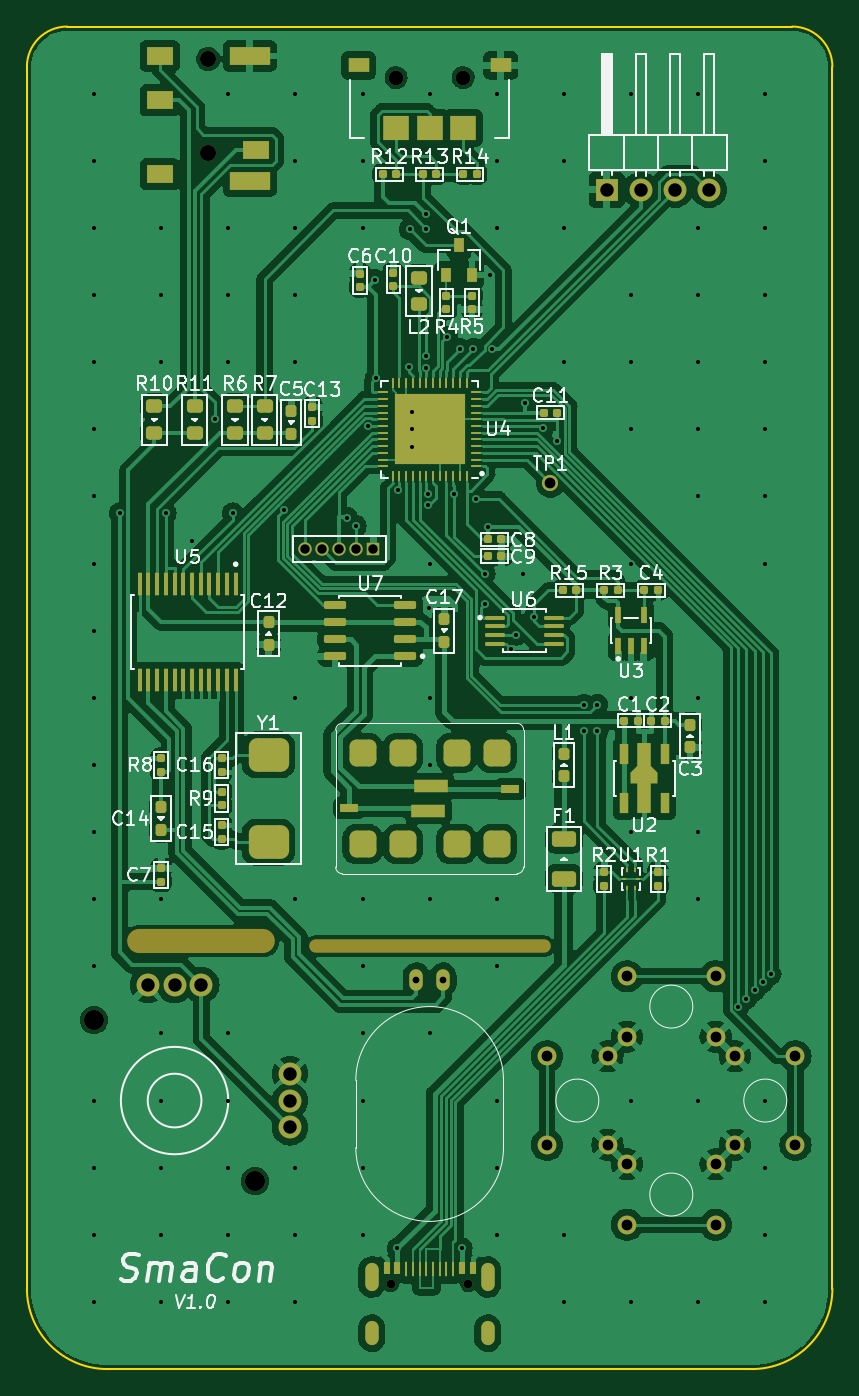
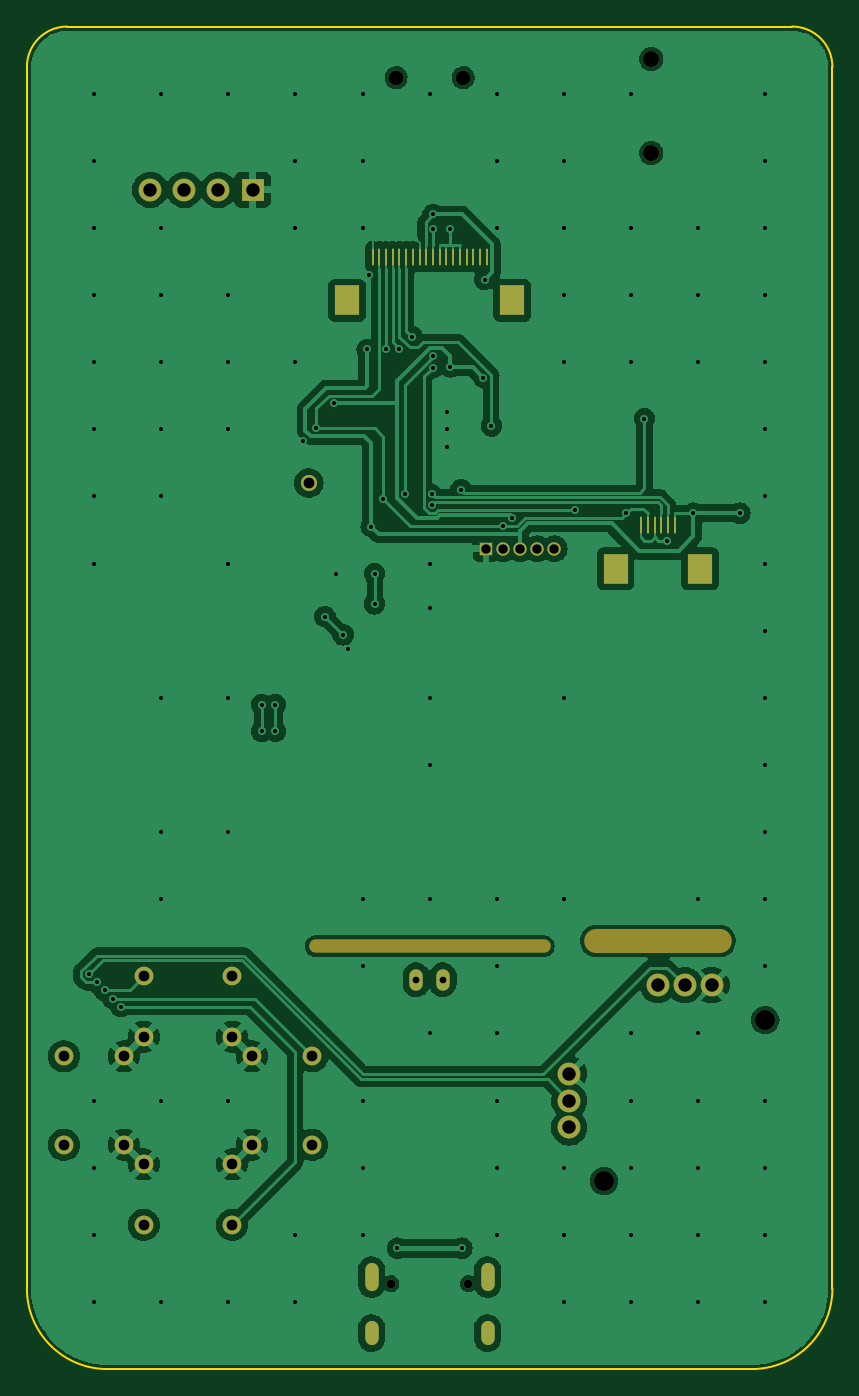
Circuit board: 10 layer files. Board 60.0 x 100.0 mm.
- bottom_copper: SmaCon-B_Cu.gbl (125986 bytes)
- bottom_mask: SmaCon-B_Mask.gbs (2976 bytes)
- paste: SmaCon-B_Paste.gbp (1276 bytes)
- bottom_silk: SmaCon-B_Silkscreen.gbo (501 bytes)
- outline: SmaCon-Edge_Cuts.gm1 (1031 bytes)
- top_copper: SmaCon-F_Cu.gtl (242712 bytes)
- top_mask: SmaCon-F_Mask.gts (10668 bytes)
- paste: SmaCon-F_Paste.gtp (9381 bytes)
- top_silk: SmaCon-F_Silkscreen.gto (76685 bytes)
- drill: SmaCon.drl (4081 bytes)

=== bottom_copper: SmaCon-B_Cu.gbl (125986 bytes, source omitted) ===
=== bottom_mask: SmaCon-B_Mask.gbs ===
G04 #@! TF.GenerationSoftware,KiCad,Pcbnew,7.0.6*
G04 #@! TF.CreationDate,2023-07-24T20:40:51+09:00*
G04 #@! TF.ProjectId,SmaCon,536d6143-6f6e-42e6-9b69-6361645f7063,V1.0*
G04 #@! TF.SameCoordinates,Original*
G04 #@! TF.FileFunction,Soldermask,Bot*
G04 #@! TF.FilePolarity,Negative*
%FSLAX46Y46*%
G04 Gerber Fmt 4.6, Leading zero omitted, Abs format (unit mm)*
G04 Created by KiCad (PCBNEW 7.0.6) date 2023-07-24 20:40:51*
%MOMM*%
%LPD*%
G01*
G04 APERTURE LIST*
%ADD10C,1.400000*%
%ADD11O,18.000000X1.000000*%
%ADD12O,11.000000X1.800000*%
%ADD13O,1.000000X1.600000*%
%ADD14C,1.100000*%
%ADD15R,1.700000X1.700000*%
%ADD16O,1.700000X1.700000*%
%ADD17O,1.000000X1.800000*%
%ADD18C,0.650000*%
%ADD19O,1.000000X2.100000*%
%ADD20C,1.200000*%
%ADD21R,1.000000X1.000000*%
%ADD22O,1.000000X1.000000*%
%ADD23C,1.500000*%
%ADD24C,1.700000*%
%ADD25R,1.800000X2.200000*%
%ADD26R,0.150000X1.300000*%
G04 APERTURE END LIST*
D10*
X13250000Y-76700000D03*
X13250000Y-83300000D03*
X8750000Y-76700000D03*
X8750000Y-83300000D03*
D11*
X0Y-68500000D03*
D10*
X22750000Y-83300000D03*
X22750000Y-76700000D03*
X27250000Y-83300000D03*
X27250000Y-76700000D03*
D12*
X-17000000Y-68100000D03*
D10*
X14700000Y-84750000D03*
X21300000Y-84750000D03*
X14700000Y-89250000D03*
X21300000Y-89250000D03*
D13*
X-1000000Y-71000000D03*
X1000000Y-71000000D03*
D14*
X-2500000Y-3800000D03*
X2500000Y-3800000D03*
D15*
X13190000Y-12155000D03*
D16*
X15730000Y-12155000D03*
X18270000Y-12155000D03*
X20810000Y-12155000D03*
D17*
X-4320000Y-97325000D03*
D18*
X-2890000Y-93645000D03*
X2890000Y-93645000D03*
D19*
X4320000Y-93145000D03*
D17*
X4320000Y-97325000D03*
D19*
X-4320000Y-93145000D03*
D20*
X9000000Y-34000000D03*
X-16500000Y-2400000D03*
X-16500000Y-9400000D03*
D10*
X21300000Y-75250000D03*
X14700000Y-75250000D03*
X21300000Y-70750000D03*
X14700000Y-70750000D03*
D21*
X-4200000Y-38900000D03*
D22*
X-5470000Y-38900000D03*
X-6740000Y-38900000D03*
X-8010000Y-38900000D03*
X-9280000Y-38900000D03*
D23*
X-25000000Y-74000000D03*
X-13000000Y-86000000D03*
D24*
X-17000000Y-71400000D03*
X-19000000Y-71400000D03*
X-21000000Y-71400000D03*
X-10400000Y-82000000D03*
X-10400000Y-80000000D03*
X-10400000Y-78000000D03*
D25*
X6150000Y-20400000D03*
X-6150000Y-20400000D03*
D26*
X4250000Y-17150000D03*
X3750000Y-17150000D03*
X3250000Y-17150000D03*
X2750000Y-17150000D03*
X2250000Y-17150000D03*
X1750000Y-17150000D03*
X1250000Y-17150000D03*
X750000Y-17150000D03*
X250000Y-17150000D03*
X-250000Y-17150000D03*
X-750000Y-17150000D03*
X-1250000Y-17150000D03*
X-1750000Y-17150000D03*
X-2250000Y-17150000D03*
X-2750000Y-17150000D03*
X-3250000Y-17150000D03*
X-3750000Y-17150000D03*
X-4250000Y-17150000D03*
D25*
X-13850000Y-40400000D03*
X-20150000Y-40400000D03*
D26*
X-15750000Y-37150000D03*
X-16250000Y-37150000D03*
X-16750000Y-37150000D03*
X-17250000Y-37150000D03*
X-17750000Y-37150000D03*
X-18250000Y-37150000D03*
M02*

=== paste: SmaCon-B_Paste.gbp ===
G04 #@! TF.GenerationSoftware,KiCad,Pcbnew,7.0.6*
G04 #@! TF.CreationDate,2023-07-24T20:40:51+09:00*
G04 #@! TF.ProjectId,SmaCon,536d6143-6f6e-42e6-9b69-6361645f7063,V1.0*
G04 #@! TF.SameCoordinates,Original*
G04 #@! TF.FileFunction,Paste,Bot*
G04 #@! TF.FilePolarity,Positive*
%FSLAX46Y46*%
G04 Gerber Fmt 4.6, Leading zero omitted, Abs format (unit mm)*
G04 Created by KiCad (PCBNEW 7.0.6) date 2023-07-24 20:40:51*
%MOMM*%
%LPD*%
G01*
G04 APERTURE LIST*
%ADD10R,1.800000X2.200000*%
%ADD11R,0.150000X1.300000*%
G04 APERTURE END LIST*
D10*
X6150000Y-20400000D03*
X-6150000Y-20400000D03*
D11*
X4250000Y-17150000D03*
X3750000Y-17150000D03*
X3250000Y-17150000D03*
X2750000Y-17150000D03*
X2250000Y-17150000D03*
X1750000Y-17150000D03*
X1250000Y-17150000D03*
X750000Y-17150000D03*
X250000Y-17150000D03*
X-250000Y-17150000D03*
X-750000Y-17150000D03*
X-1250000Y-17150000D03*
X-1750000Y-17150000D03*
X-2250000Y-17150000D03*
X-2750000Y-17150000D03*
X-3250000Y-17150000D03*
X-3750000Y-17150000D03*
X-4250000Y-17150000D03*
D10*
X-13850000Y-40400000D03*
X-20150000Y-40400000D03*
D11*
X-15750000Y-37150000D03*
X-16250000Y-37150000D03*
X-16750000Y-37150000D03*
X-17250000Y-37150000D03*
X-17750000Y-37150000D03*
X-18250000Y-37150000D03*
M02*

=== bottom_silk: SmaCon-B_Silkscreen.gbo ===
G04 #@! TF.GenerationSoftware,KiCad,Pcbnew,7.0.6*
G04 #@! TF.CreationDate,2023-07-24T20:40:51+09:00*
G04 #@! TF.ProjectId,SmaCon,536d6143-6f6e-42e6-9b69-6361645f7063,V1.0*
G04 #@! TF.SameCoordinates,Original*
G04 #@! TF.FileFunction,Legend,Bot*
G04 #@! TF.FilePolarity,Positive*
%FSLAX46Y46*%
G04 Gerber Fmt 4.6, Leading zero omitted, Abs format (unit mm)*
G04 Created by KiCad (PCBNEW 7.0.6) date 2023-07-24 20:40:51*
%MOMM*%
%LPD*%
G01*
G04 APERTURE LIST*
G04 APERTURE END LIST*
M02*

=== outline: SmaCon-Edge_Cuts.gm1 ===
G04 #@! TF.GenerationSoftware,KiCad,Pcbnew,7.0.6*
G04 #@! TF.CreationDate,2023-07-24T20:40:51+09:00*
G04 #@! TF.ProjectId,SmaCon,536d6143-6f6e-42e6-9b69-6361645f7063,V1.0*
G04 #@! TF.SameCoordinates,Original*
G04 #@! TF.FileFunction,Profile,NP*
%FSLAX46Y46*%
G04 Gerber Fmt 4.6, Leading zero omitted, Abs format (unit mm)*
G04 Created by KiCad (PCBNEW 7.0.6) date 2023-07-24 20:40:51*
%MOMM*%
%LPD*%
G01*
G04 APERTURE LIST*
G04 #@! TA.AperFunction,Profile*
%ADD10C,0.150000*%
G04 #@! TD*
G04 APERTURE END LIST*
D10*
X24000000Y-100000000D02*
G75*
G03*
X30000000Y-94000000I0J6000000D01*
G01*
X24000000Y-100000000D02*
X-24000000Y-100000000D01*
X-30000000Y-94000000D02*
G75*
G03*
X-24000000Y-100000000I5999999J-1D01*
G01*
X-27000000Y0D02*
X27000000Y0D01*
X30000000Y-3000000D02*
G75*
G03*
X27000000Y0I-3000000J0D01*
G01*
X30000000Y-3000000D02*
X30000000Y-94000000D01*
X-27000000Y0D02*
G75*
G03*
X-30000000Y-3000000I-2J-2999998D01*
G01*
X-30000000Y-3000000D02*
X-30000000Y-94000000D01*
M02*

=== top_copper: SmaCon-F_Cu.gtl (242712 bytes, source omitted) ===
=== top_mask: SmaCon-F_Mask.gts (10668 bytes, source omitted) ===
=== paste: SmaCon-F_Paste.gtp (9381 bytes, source omitted) ===
=== top_silk: SmaCon-F_Silkscreen.gto (76685 bytes, source omitted) ===
=== drill: SmaCon.drl ===
M48
; DRILL file {KiCad 7.0.6} date Mon Jul 24 20:41:07 2023
; FORMAT={-:-/ absolute / metric / decimal}
; #@! TF.CreationDate,2023-07-24T20:41:07+09:00
; #@! TF.GenerationSoftware,Kicad,Pcbnew,7.0.6
; #@! TF.FileFunction,MixedPlating,1,2
FMAT,2
METRIC
; #@! TA.AperFunction,Plated,PTH,ViaDrill
T1C0.305
; #@! TA.AperFunction,Plated,PTH,ComponentDrill
T2C0.500
; #@! TA.AperFunction,Plated,PTH,ComponentDrill
T3C0.600
; #@! TA.AperFunction,Plated,PTH,ComponentDrill
T4C0.700
; #@! TA.AperFunction,Plated,PTH,ComponentDrill
T5C0.800
; #@! TA.AperFunction,Plated,PTH,ComponentDrill
T6C1.000
; #@! TA.AperFunction,NonPlated,NPTH,ComponentDrill
T7C0.650
; #@! TA.AperFunction,NonPlated,NPTH,ComponentDrill
T8C1.000
; #@! TA.AperFunction,NonPlated,NPTH,ComponentDrill
T9C1.100
; #@! TA.AperFunction,NonPlated,NPTH,ComponentDrill
T10C1.200
; #@! TA.AperFunction,NonPlated,NPTH,ComponentDrill
T11C1.500
; #@! TA.AperFunction,NonPlated,NPTH,ComponentDrill
T12C1.800
%
G90
G05
T1
X-25.0Y-5.0
X-25.0Y-10.0
X-25.0Y-15.0
X-25.0Y-20.0
X-25.0Y-25.0
X-25.0Y-30.0
X-25.0Y-35.0
X-25.0Y-40.0
X-25.0Y-45.0
X-25.0Y-50.0
X-25.0Y-55.0
X-25.0Y-60.0
X-25.0Y-65.0
X-25.0Y-70.0
X-25.0Y-80.0
X-25.0Y-85.0
X-25.0Y-90.0
X-25.0Y-95.0
X-23.1Y-36.25
X-20.0Y-15.0
X-20.0Y-20.0
X-20.0Y-25.0
X-20.0Y-65.0
X-20.0Y-75.0
X-20.0Y-80.0
X-20.0Y-85.0
X-20.0Y-90.0
X-20.0Y-95.0
X-19.65Y-36.25
X-17.7Y-38.3
X-16.0Y-29.2
X-15.0Y-5.0
X-15.0Y-15.0
X-15.0Y-20.0
X-15.0Y-25.0
X-15.0Y-75.0
X-15.0Y-80.0
X-15.0Y-85.0
X-15.0Y-90.0
X-15.0Y-95.0
X-14.65Y-36.25
X-10.85Y-36.0
X-10.0Y-5.0
X-10.0Y-10.0
X-10.0Y-15.0
X-10.0Y-20.0
X-10.0Y-25.0
X-10.0Y-50.0
X-10.0Y-65.0
X-10.0Y-85.0
X-10.0Y-90.0
X-10.0Y-95.0
X-6.15Y-36.6
X-5.5Y-37.2
X-5.0Y-5.0
X-5.0Y-10.0
X-5.0Y-15.0
X-5.0Y-65.0
X-5.0Y-70.0
X-5.0Y-75.0
X-5.0Y-80.0
X-5.0Y-85.0
X-5.0Y-90.0
X-4.6Y-29.75
X-4.1Y-18.85
X-4.0Y-26.15
X-2.4Y-91.0
X-2.338Y-34.515
X-1.55Y-25.35
X-1.5Y-15.1
X-1.325Y-28.675
X-1.325Y-30.0
X-1.325Y-31.325
X-0.25Y-14.0
X-0.25Y-15.1
X-0.25Y-24.55
X-0.25Y-25.4
X-0.15Y-34.85
X-0.15Y-35.65
X-0.05Y-43.3
X0.0Y-5.0
X0.0Y-40.0
X0.0Y-50.0
X0.0Y-55.0
X0.0Y-65.0
X0.0Y-75.0
X1.3Y-23.1
X1.85Y-34.85
X2.25Y-24.0
X2.4Y-91.0
X3.25Y-24.0
X3.45Y-35.2
X4.1Y-40.75
X4.1Y-43.0
X4.35Y-37.25
X4.5Y-18.5
X4.65Y-24.05
X5.0Y-5.0
X5.0Y-10.0
X5.0Y-15.0
X5.0Y-65.0
X5.0Y-70.0
X5.0Y-80.0
X5.0Y-85.0
X5.0Y-90.0
X6.05Y-46.35
X6.45Y-45.3
X6.95Y-40.8
X7.1Y-28.05
X7.8Y-43.95
X8.45Y-29.9
X9.45Y-30.9
X10.0Y-5.0
X10.0Y-10.0
X10.0Y-15.0
X10.0Y-25.0
X10.0Y-90.0
X10.0Y-95.0
X11.5Y-50.5
X11.5Y-52.5
X12.5Y-50.5
X12.5Y-52.5
X15.0Y-5.0
X15.0Y-20.0
X15.0Y-25.0
X15.0Y-30.0
X15.0Y-40.0
X15.0Y-50.0
X15.0Y-60.0
X15.0Y-80.0
X15.0Y-95.0
X20.0Y-5.0
X20.0Y-15.0
X20.0Y-20.0
X20.0Y-25.0
X20.0Y-30.0
X20.0Y-35.0
X20.0Y-50.0
X20.0Y-60.0
X20.0Y-65.0
X20.0Y-80.0
X20.0Y-95.0
X23.0Y-73.0
X23.6Y-72.4
X24.2Y-71.8
X24.8Y-71.2
X25.0Y-5.0
X25.0Y-10.0
X25.0Y-15.0
X25.0Y-20.0
X25.0Y-25.0
X25.0Y-30.0
X25.0Y-35.0
X25.0Y-40.0
X25.0Y-80.0
X25.0Y-85.0
X25.0Y-90.0
X25.0Y-95.0
X25.4Y-70.6
T2
X-1.0Y-71.0
X1.0Y-71.0
T4
X-9.28Y-38.9
X-8.01Y-38.9
X-6.74Y-38.9
X-5.47Y-38.9
X-4.2Y-38.9
T5
X8.75Y-76.7
X8.75Y-83.3
X9.0Y-34.0
X13.25Y-76.7
X13.25Y-83.3
X14.7Y-70.75
X14.7Y-75.25
X14.7Y-84.75
X14.7Y-89.25
X21.3Y-70.75
X21.3Y-75.25
X21.3Y-84.75
X21.3Y-89.25
X22.75Y-76.7
X22.75Y-83.3
X27.25Y-76.7
X27.25Y-83.3
T6
X-21.0Y-71.4
X-19.0Y-71.4
X-17.0Y-71.4
X-10.4Y-78.0
X-10.4Y-80.0
X-10.4Y-82.0
X13.19Y-12.155
X15.73Y-12.155
X18.27Y-12.155
X20.81Y-12.155
T7
X-2.89Y-93.645
X2.89Y-93.645
T9
X-2.5Y-3.8
X2.5Y-3.8
T10
X-16.5Y-2.4
X-16.5Y-9.4
T11
X-25.0Y-74.0
X-13.0Y-86.0
T3
G00X-4.32Y-92.595
M15
G01X-4.32Y-93.695
M16
G05
G00X-4.32Y-96.925
M15
G01X-4.32Y-97.725
M16
G05
G00X4.32Y-92.595
M15
G01X4.32Y-93.695
M16
G05
G00X4.32Y-96.925
M15
G01X4.32Y-97.725
M16
G05
T8
G00X-8.5Y-68.5
M15
G01X8.5Y-68.5
M16
G05
T12
G00X-21.6Y-68.1
M15
G01X-12.4Y-68.1
M16
G05
T0
M30

